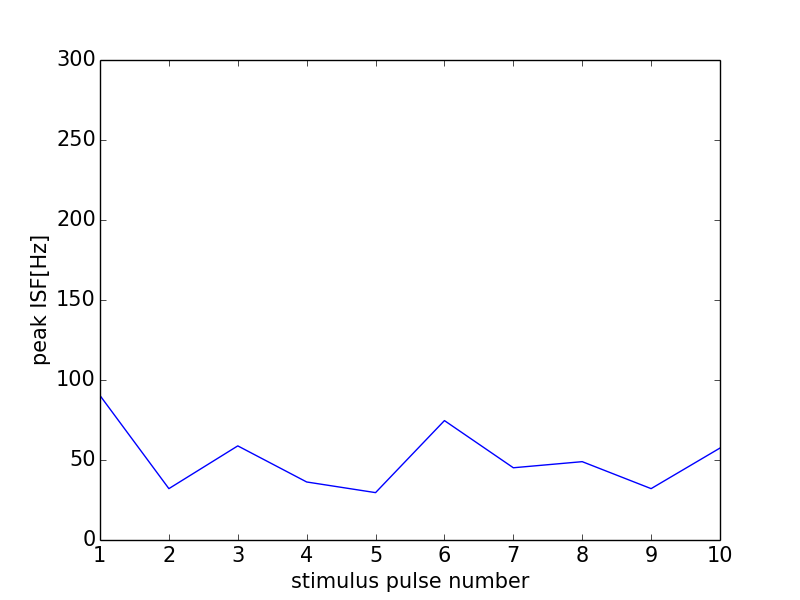

The table this chart was drawn from, first rows:
0, 0.0
0, 0
1, 90.29
2, 32.1
3, 58.82
4, 36.26
5, 29.61
6, 74.63
7, 45.15
8, 48.96
9, 32.1
10, 57.47
11, 0
